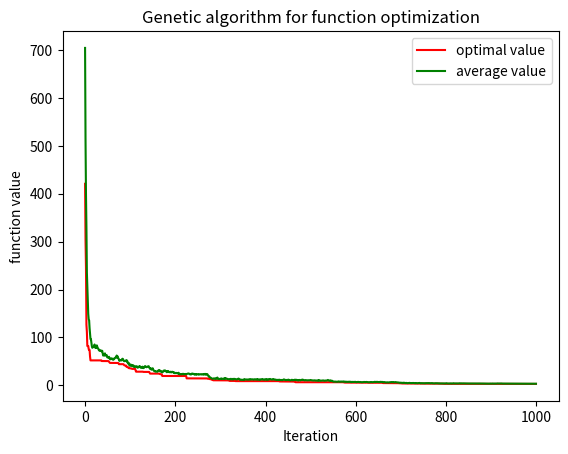

Recreate this plot in Python.
#!/usr/bin/env python3
# encoding:utf-8


"""
使用python做遗传算法与基于遗传算法的多目标算法
[redacted]
"""
import numpy as np
import random
import copy
import matplotlib.pyplot as plt
import math


class GeneticAlgorithm:

    '''
    The class for genetic algorithm
    '''

    def __init__(self, sizepop, vardim, bound, MAXGEN, params):
        '''
        sizepop: population sizepop 种群数量 60
        vardim: dimension of variables 变量维度 25
        bound: boundaries of variables 变量的边界 -600 600
        MAXGEN: termination condition  终止条件  1000
        param: algorithm required parameters, it is a list which is consisting of crossover rate, mutation rate, alpha
        算法所需的参数，它是由交叉率，变异率，alpha组成的列表
        0.9, 0.1, 0.5
        '''
        self.sizepop = sizepop
        self.MAXGEN = MAXGEN
        self.vardim = vardim
        self.bound = bound
        self.population = []
        #self.fitness 60行一列 全0填充
        self.fitness = np.zeros((self.sizepop, 1))
        #25行两列
        self.trace = np.zeros((self.MAXGEN, 2))
        self.params = params

    def initialize(self):
        '''
        initialize the population 初始化种群
        '''
        for i in range(0, self.sizepop):
            ind = GAIndividual(self.vardim, self.bound)
            #生成一个随机染色体
            ind.generate()
            self.population.append(ind)

    def evaluate(self):
        '''
        evaluation of the population fitnesses
        评估种群适合度
        '''
        for i in range(0, self.sizepop):
            #计算染色体适应性
            self.population[i].calculateFitness()

            self.fitness[i] = self.population[i].fitness

    def solve(self):
        '''
        evolution process of genetic algorithm
        遗传算法的演化过程
        '''
        self.t = 0
        self.initialize()
        self.evaluate()
        best = np.max(self.fitness)
        bestIndex = np.argmax(self.fitness)
        self.best = copy.deepcopy(self.population[bestIndex])
        #取平均适应度
        self.avefitness = np.mean(self.fitness)
        self.trace[self.t, 0] = (1 - self.best.fitness) / self.best.fitness
        self.trace[self.t, 1] = (1 - self.avefitness) / self.avefitness
        print("Generation %d: optimal function value is: %f; average function value is %f" % (
            self.t, self.trace[self.t, 0], self.trace[self.t, 1]))
        while (self.t < self.MAXGEN - 1):
            self.t += 1
            self.selectionOperation()
            self.crossoverOperation()
            self.mutationOperation()
            self.evaluate()
            best = np.max(self.fitness)
            bestIndex = np.argmax(self.fitness)
            if best > self.best.fitness:
                self.best = copy.deepcopy(self.population[bestIndex])
            self.avefitness = np.mean(self.fitness)
            self.trace[self.t, 0] = (1 - self.best.fitness) / self.best.fitness
            self.trace[self.t, 1] = (1 - self.avefitness) / self.avefitness
            print("Generation %d: optimal function value is: %f; average function value is %f" % (
                self.t, self.trace[self.t, 0], self.trace[self.t, 1]))

        print("Optimal function value is: %f; " %
              self.trace[self.t, 0])
        print ("Optimal solution is:")
        print (self.best.chrom)
        self.printResult()

    def selectionOperation(self):
        '''
        selection operation for Genetic Algorithm
        遗传算法的选择操作
        '''
        newpop = []
        totalFitness = np.sum(self.fitness)
        accuFitness = np.zeros((self.sizepop, 1))

        sum1 = 0.
        for i in range(0, self.sizepop):
            accuFitness[i] = sum1 + self.fitness[i] / totalFitness
            sum1 = accuFitness[i]

        for i in range(0, self.sizepop):
            r = random.random()
            idx = 0
            for j in range(0, self.sizepop - 1):
                if j == 0 and r < accuFitness[j]:
                    idx = 0
                    break
                elif r >= accuFitness[j] and r < accuFitness[j + 1]:
                    idx = j + 1
                    break
            newpop.append(self.population[idx])
        self.population = newpop

    def crossoverOperation(self):
        '''
        crossover operation for genetic algorithm
        交叉操作
        '''
        newpop = []
        for i in range(0, self.sizepop, 2):
            idx1 = random.randint(0, self.sizepop - 1)
            idx2 = random.randint(0, self.sizepop - 1)
            while idx2 == idx1:
                idx2 = random.randint(0, self.sizepop - 1)
            newpop.append(copy.deepcopy(self.population[idx1]))
            newpop.append(copy.deepcopy(self.population[idx2]))
            r = random.random()
            if r < self.params[0]:
                crossPos = random.randint(1, self.vardim - 1)
                for j in range(crossPos, self.vardim):
                    newpop[i].chrom[j] = newpop[i].chrom[
                        j] * self.params[2] + (1 - self.params[2]) * newpop[i + 1].chrom[j]
                    newpop[i + 1].chrom[j] = newpop[i + 1].chrom[j] * self.params[2] + \
                        (1 - self.params[2]) * newpop[i].chrom[j]
        self.population = newpop

    def mutationOperation(self):
        '''
        mutation operation for genetic algorithm
        变异操作。
        '''
        newpop = []
        for i in range(0, self.sizepop):
            newpop.append(copy.deepcopy(self.population[i]))
            r = random.random()
            if r < self.params[1]:
                mutatePos = random.randint(0, self.vardim - 1)
                theta = random.random()
                if theta > 0.5:
                    newpop[i].chrom[mutatePos] = newpop[i].chrom[
                        mutatePos] - (newpop[i].chrom[mutatePos] - self.bound[0, mutatePos]) * (1 - random.random() ** (1 - self.t / self.MAXGEN))
                else:
                    newpop[i].chrom[mutatePos] = newpop[i].chrom[
                        mutatePos] + (self.bound[1, mutatePos] - newpop[i].chrom[mutatePos]) * (1 - random.random() ** (1 - self.t / self.MAXGEN))
        self.population = newpop

    def printResult(self):
        '''
        plot the result of the genetic algorithm
        画出结果
        '''
        x = np.arange(0, self.MAXGEN)
        y1 = self.trace[:, 0]
        y2 = self.trace[:, 1]
        plt.plot(x, y1, 'r', label='optimal value')
        plt.plot(x, y2, 'g', label='average value')
        plt.xlabel("Iteration")
        plt.ylabel("function value")
        plt.title("Genetic algorithm for function optimization")
        plt.legend()
        plt.show()


#个体的遗传算法
class GAIndividual:

    '''
    individual of genetic algorithm
    个体的遗传算法
    '''

    def __init__(self,  vardim, bound):
        '''
        vardim: dimension of variables 维度变量
        bound: boundaries of variables 变量的边界
        '''
        self.vardim = vardim
        self.bound = bound
        self.fitness = 0.

    def generate(self):
        '''
        generate a random chromsome for genetic algorithm
        为遗传算法生成一个随机染色体
        '''
        len = self.vardim
        rnd = np.random.random(size=len)
        self.chrom = np.zeros(len)
        for i in range(0, len):
            self.chrom[i] = self.bound[0, i] + \
                (self.bound[1, i] - self.bound[0, i]) * rnd[i]

    def calculateFitness(self):
        '''
        calculate the fitness of the chromsome
        计算染色体的适应性
        '''
        self.fitness = GrieFunc(
            self.vardim, self.chrom, self.bound)



#目标函数
def GrieFunc(vardim, x, bound):
    """
    Griewangk function
    经典函数girewangk
    """
    s1 = 0.
    s2 = 1.
    for i in range(1, vardim + 1):
        s1 = s1 + x[i - 1] ** 2
        s2 = s2 * math.cos(x[i - 1] / math.sqrt(i))
    y = (1. / 4000.) * s1 - s2 + 1
    y = 1. / (1. + y)
    return y

#非凸优化函数
def RastFunc(vardim, x, bound):
    """
    Rastrigin function
    在数学优化中，Rastrigin函数是一个非凸函数，用作优化算法的性能测试问题。这是一个非线性多模态函数的典型例子。它最初由Rastrigin [1]提出作为二维函数，并已被Mühlenbein等人推广。[2]寻找这个函数的最小值是一个相当困难的问题，因为它有很大的搜索空间和大量的局部最小值。

在一个n维域上，它被定义为：

{\ displaystyle f（\ mathbf {x}）= An + \ sum _ {i = 1} ^ {n} \ left [x_ {i} ^ {2} -A \ cos（2 \ pi x_ {i}）\对]} f（\ mathbf {x}）= An + \ sum _ {i = 1} ^ {n} \ left [x_ {i} ^ {2} -A \ cos（2 \ pi x_ {i}）\ right]
    """
    s = 10 * 25
    for i in range(1, vardim + 1):
        s = s + x[i - 1] ** 2 - 10 * math.cos(2 * math.pi * x[i - 1])
    return s
def sphereFunc(vardim,X, bound):
    """
    Sphere Model function
    :param X:变量
    :return:y
    """
    # bound = np.tile([bound[0], bound[1]], reps=(vardim,1)) # shape=(vardim,2)
    y = 0
    for i in range(vardim):
        y -= X[i] ** 2
    return y

if __name__ == "__main__":
    bound = np.tile([[-600], [600]], 25)
    ga = GeneticAlgorithm(60, 25, bound, 1000, [0.9, 0.1, 0.5])
    ga.solve()
    # 
    # bound = np.tile([[-5.12], [5.12]], 30)
    # ga = GeneticAlgorithm(60, 30, bound, 5000, [0.9, 0.1, 0.25])
    # ga.solve()